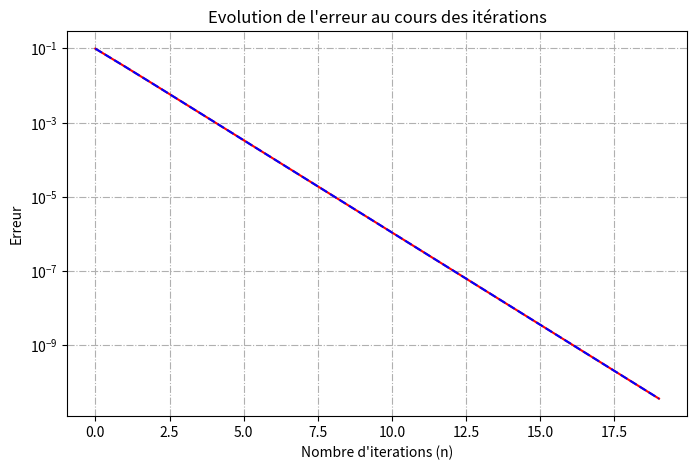

Python code for this plot:
import numpy as np
import matplotlib.pyplot as plt
import math
def g1(x):
    return np.cos(x)

def g2(x):
    return np.log(2 + x)

def point_fixe(g, x0, tol = 1e-10, err = 1, k = 0, max = 100, x_vals = None):
    x = x0
    if x_vals is None:
        x_vals = [x0]
    for i in range(max):
        x_new = g(x)
        x_vals.append(x_new)
        if abs(x_new - x) < tol:
            print(f"Convergence réussie en {i+1} iterations.\n")
            return x_new, x_vals
        x = x_new
    print("Iteration max atteinte, pas de convergence !\n")
    return x, x_vals


def erreur_pt_fixe(g, chemin):
    x_liste = np.array(chemin)

    erreur = np.abs(x_liste[1:] - x_liste[:-1])
    #|g(x_n) - x_n|
    x_n = x_liste[:-1]
    residu = np.abs(g(x_n) - x_n)

    plt.figure(figsize=(8, 5))
    plt.plot(erreur, color="red", linestyle="-")
    plt.plot(residu, color="blue", linestyle="--")
    plt.xlabel("Nombre d'iterations (n)")
    plt.ylabel("Erreur")
    plt.yscale('log')
    plt.title("Evolution de l'erreur au cours des itérations")
    plt.grid(True, which="both", linestyle="-.")
    plt.show()

def main():
    #g(x) = cos(x) :
    #solution, chemin = point_fixe(g1, 0.5)

    #g(x) = ln(2 + x) :
    solution, chemin = point_fixe(g2, 1, err = 2)
    chemin_float = [float(x) for x in chemin]
    print(f"Point fixe de g : {solution}")
    print(f"chemin : {chemin_float}")
    erreur_pt_fixe(g2, chemin)

if __name__ == "__main__":
    main()
